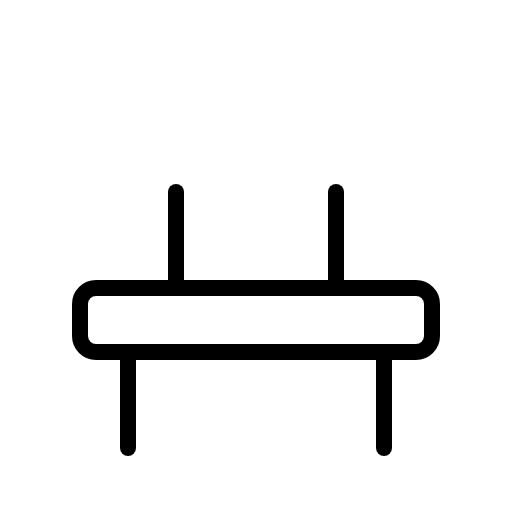
t = 0.00 s
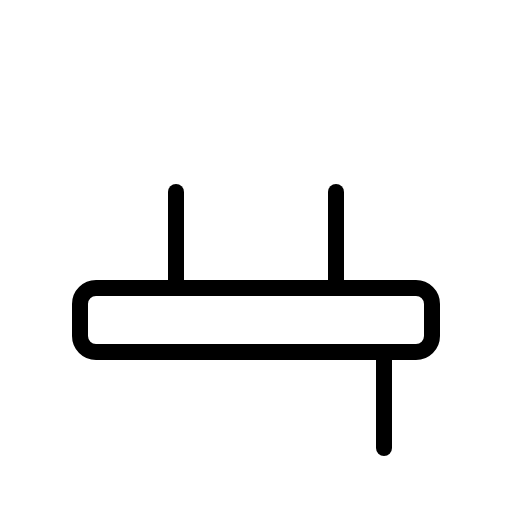
t = 1.50 s
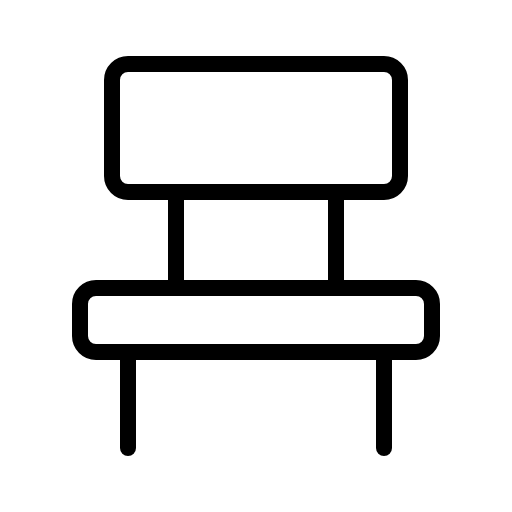
t = 1.88 s
t = 2.25 s: frame unchanged from t = 1.88 s, image omitted
t = 2.63 s: frame unchanged from t = 1.88 s, image omitted

The animated SVG that drew these frames (rendered in a browser with its animation timeline set to each time). Animation: 1 CSS @keyframes rule; one cycle of 3.00 s, repeats indefinitely.

<svg xmlns="http://www.w3.org/2000/svg" viewBox="0 0 256 256">
  <style>
    .draw-line {
      stroke-dasharray: 2000;
      stroke-dashoffset: 0;
    }
    svg:hover .draw-line {
      animation: phosphor-draw-in 1.5s ease-in-out infinite;
    }
    @keyframes phosphor-draw-in {
      0%   { stroke-dashoffset: 2000; }
      100% { stroke-dashoffset: 0; }
    }
  </style><rect width="256" height="256" fill="none"/><rect x="56" y="32" width="144" height="64" rx="8" fill="none" stroke="currentColor" stroke-linecap="round" stroke-linejoin="round" stroke-width="8" class="draw-line" pathLength="1" style="animation-delay: 0s"/><rect x="40" y="144" width="176" height="32" rx="8" fill="none" stroke="currentColor" stroke-linecap="round" stroke-linejoin="round" stroke-width="8" class="draw-line" pathLength="1" style="animation-delay: 0.3s"/><line x1="88" y1="96" x2="88" y2="144" fill="none" stroke="currentColor" stroke-linecap="round" stroke-linejoin="round" stroke-width="8" class="draw-line" pathLength="1" style="animation-delay: 0.6s"/><line x1="168" y1="96" x2="168" y2="144" fill="none" stroke="currentColor" stroke-linecap="round" stroke-linejoin="round" stroke-width="8" class="draw-line" pathLength="1" style="animation-delay: 0.9s"/><line x1="192" y1="176" x2="192" y2="224" fill="none" stroke="currentColor" stroke-linecap="round" stroke-linejoin="round" stroke-width="8" class="draw-line" pathLength="1" style="animation-delay: 1.2s"/><line x1="64" y1="176" x2="64" y2="224" fill="none" stroke="currentColor" stroke-linecap="round" stroke-linejoin="round" stroke-width="8" class="draw-line" pathLength="1" style="animation-delay: 1.5s"/></svg>
